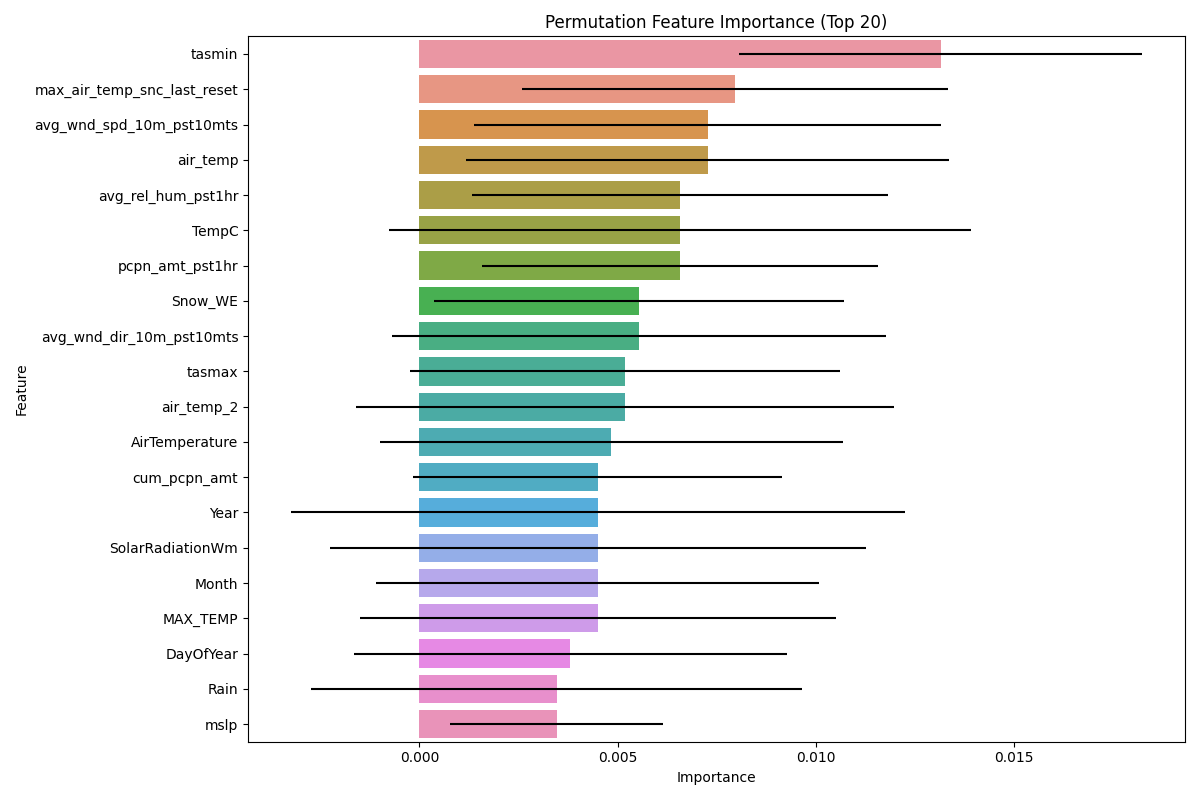

The file beside this chart, header and first rows:
Feature, Importance, Std
tasmin, 0.01315, 0.005085
max_air_temp_snc_last_reset, 0.007958, 0.005372
avg_wnd_spd_10m_pst10mts, 0.007266, 0.005882
air_temp, 0.007266, 0.006082
avg_rel_hum_pst1hr, 0.006574, 0.005236
TempC, 0.006574, 0.007332
pcpn_amt_pst1hr, 0.006574, 0.005002
Snow_WE, 0.005536, 0.005179
avg_wnd_dir_10m_pst10mts, 0.005536, 0.006228
tasmax, 0.00519, 0.005416
air_temp_2, 0.00519, 0.006789
AirTemperature, 0.004844, 0.005831
cum_pcpn_amt, 0.004498, 0.004655
Year, 0.004498, 0.007745
SolarRadiationWm, 0.004498, 0.006754
Month, 0.004498, 0.00559
MAX_TEMP, 0.004498, 0.006003
DayOfYear, 0.003806, 0.00546
Rain, 0.00346, 0.00619
mslp, 0.00346, 0.00268
snwfl_amt_pst1hr, 0.002768, 0.005085
snw_dpth, 0.002422, 0.005144
TEMP_MEAN, 0.002422, 0.007266
RH, 0.00173, 0.007133
WDIR_VECT, 0.001384, 0.009564
WSPD_SCLR, 0.001038, 0.006754
Latitude, 0.001038, 0.003477
min_air_temp_snc_last_reset, 0.001038, 0.003114
stn_pres, 0.000692, 0.004035
Wetness, 0.000692, 0.007057
rnfl_amt_pst1hr, 0.000692, 0.001384
HUMIDITY, 0.000346, 0.005236
avg_air_temp_pst1hr, 4.4408920985006264e-17, 0.007091
rel_hum, 2.2204460492503132e-17, 0.00268
rnfl_amt_pst24hrs, -0.000346, 0.002422
PRECIP_TOTAL, -0.000692, 0.003727
relative_humidity, -0.002076, 0.004694
Longitude, -0.002422, 0.00639
RelativeHumidity, -0.002768, 0.007389
BAR_PRESS, -0.003806, 0.005675
